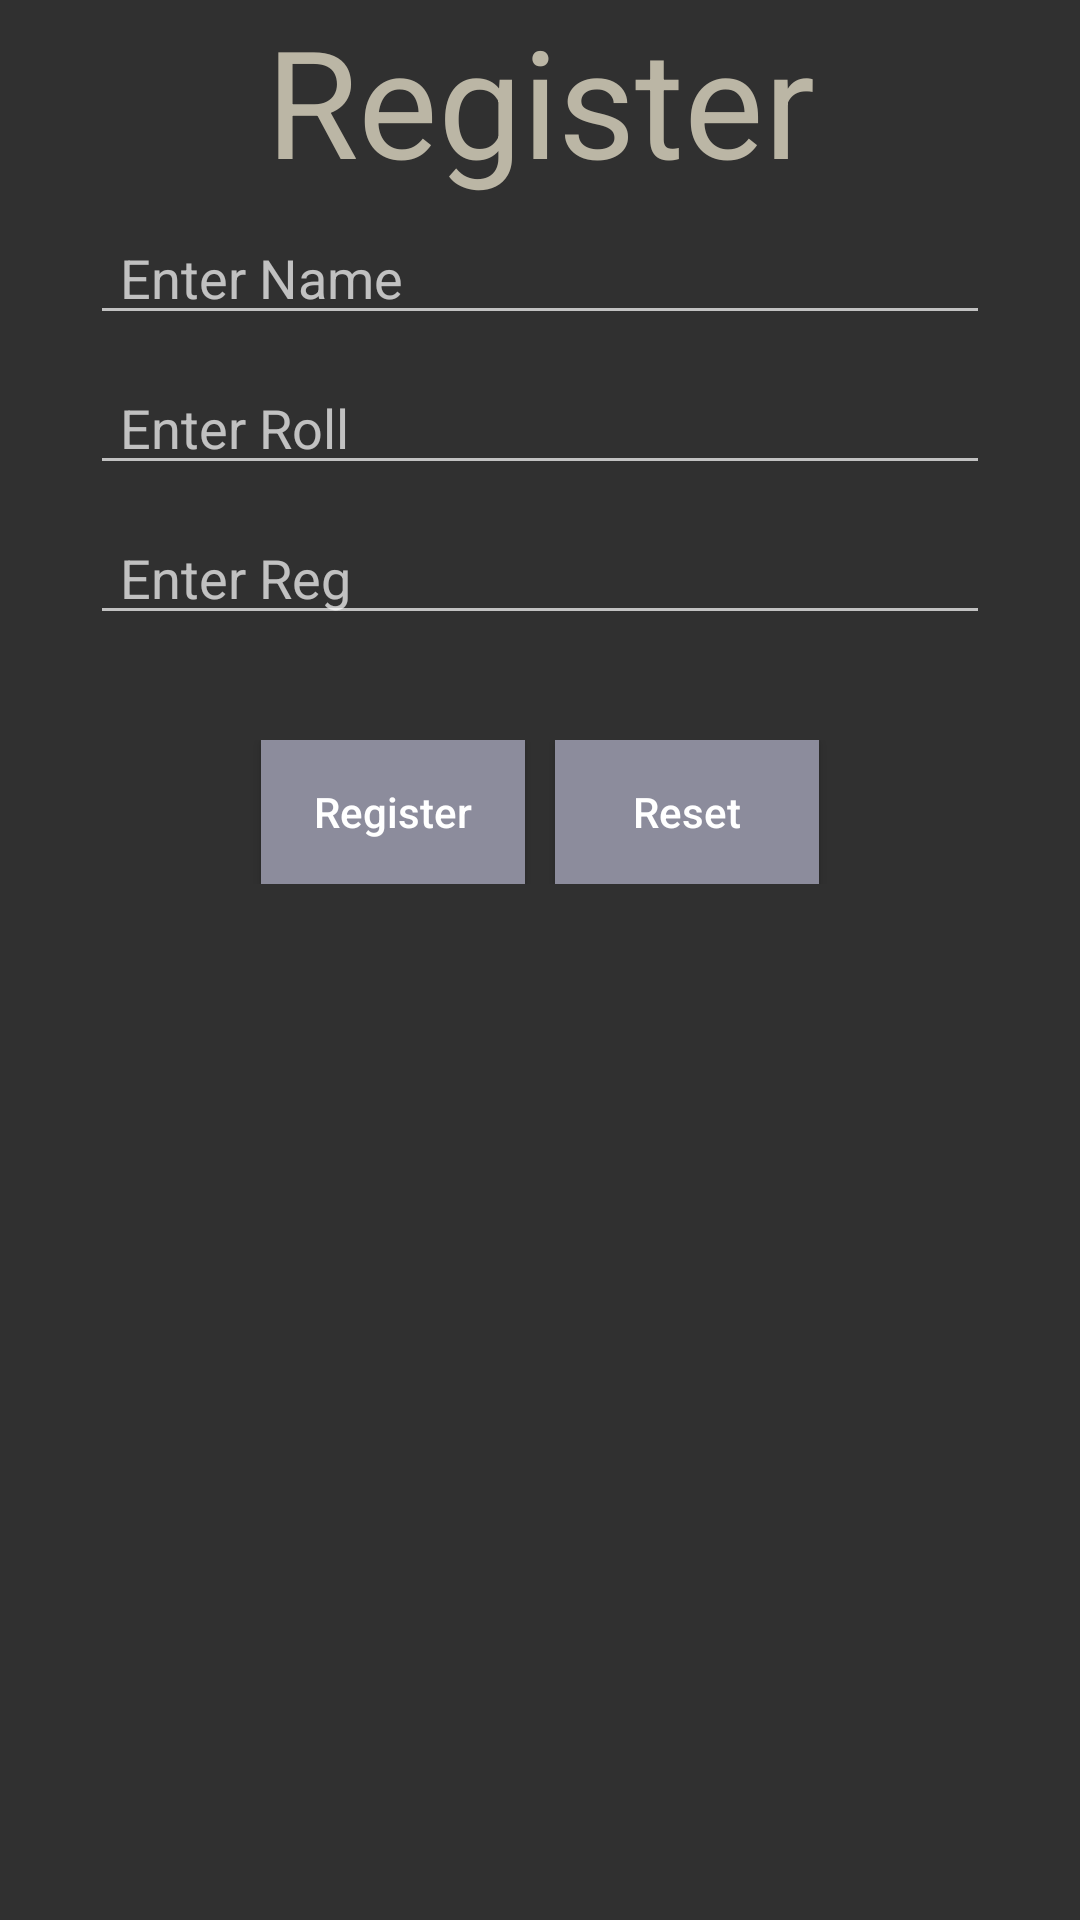

Write the Android layout XML for this screen, with the resource values it uses.
<!-- AndroidManifest.xml: application theme Theme.Design.NoActionBar -->
<!-- res/layout/activity_online_connect.xml -->
<?xml version="1.0" encoding="utf-8"?>
<ScrollView xmlns:android="http://schemas.android.com/apk/res/android"
    xmlns:app="http://schemas.android.com/apk/res-auto"
    xmlns:tools="http://schemas.android.com/tools"
    android:layout_width="match_parent"
    android:layout_height="match_parent"
    tools:context=".online_connect">
    <LinearLayout
        android:layout_width="match_parent"
        android:layout_height="wrap_content"
        android:paddingHorizontal="30dp"
        android:orientation="vertical">
        <TextView
            android:layout_width="match_parent"
            android:layout_height="wrap_content"
            android:text="Register"
            android:textSize="50dp"
            android:gravity="center"
            android:textColor="#BBB6A5"/>
        <EditText
            android:layout_width="match_parent"
            android:layout_height="40dp"
            android:layout_marginVertical="5dp"
            android:hint="Enter Name"
            android:paddingHorizontal="10dp"
            android:inputType="text"
            android:id="@+id/inputName"/>
        <EditText
            android:layout_width="match_parent"
            android:layout_height="40dp"
            android:layout_marginVertical="5dp"
            android:hint="Enter Roll"
            android:paddingHorizontal="10dp"
            android:inputType="number"
            android:id="@+id/inputRoll"/>
        <EditText
            android:layout_width="match_parent"
            android:layout_height="40dp"
            android:layout_marginVertical="5dp"
            android:hint="Enter Reg"
            android:paddingHorizontal="10dp"
            android:inputType="number"
            android:id="@+id/inputReg"/>

        <LinearLayout
            android:layout_width="match_parent"
            android:layout_height="wrap_content"
            android:orientation="horizontal"
            android:layout_marginVertical="30dp"
            android:gravity="center">
            <Button
                android:layout_width="wrap_content"
                android:layout_height="wrap_content"
                android:paddingHorizontal="10dp"
                android:text="Register"
                android:drawableLeft="@drawable/ic_login"
                android:drawablePadding="10dp"
                android:background="#8C8C9C"
                android:textAllCaps="false"
                android:id="@+id/register"/>
            <Button
                android:layout_width="wrap_content"
                android:layout_height="wrap_content"
                android:paddingHorizontal="10dp"
                android:layout_marginLeft="10dp"
                android:text="Reset"
                android:drawableLeft="@drawable/ic_clear"
                android:drawablePadding="10dp"
                android:background="#8C8C9C"
                android:textAllCaps="false"
                android:id="@+id/reset"/>
        </LinearLayout>
    </LinearLayout>

</ScrollView>
<!-- resources referenced by this layout -->
<resources>

</resources>
